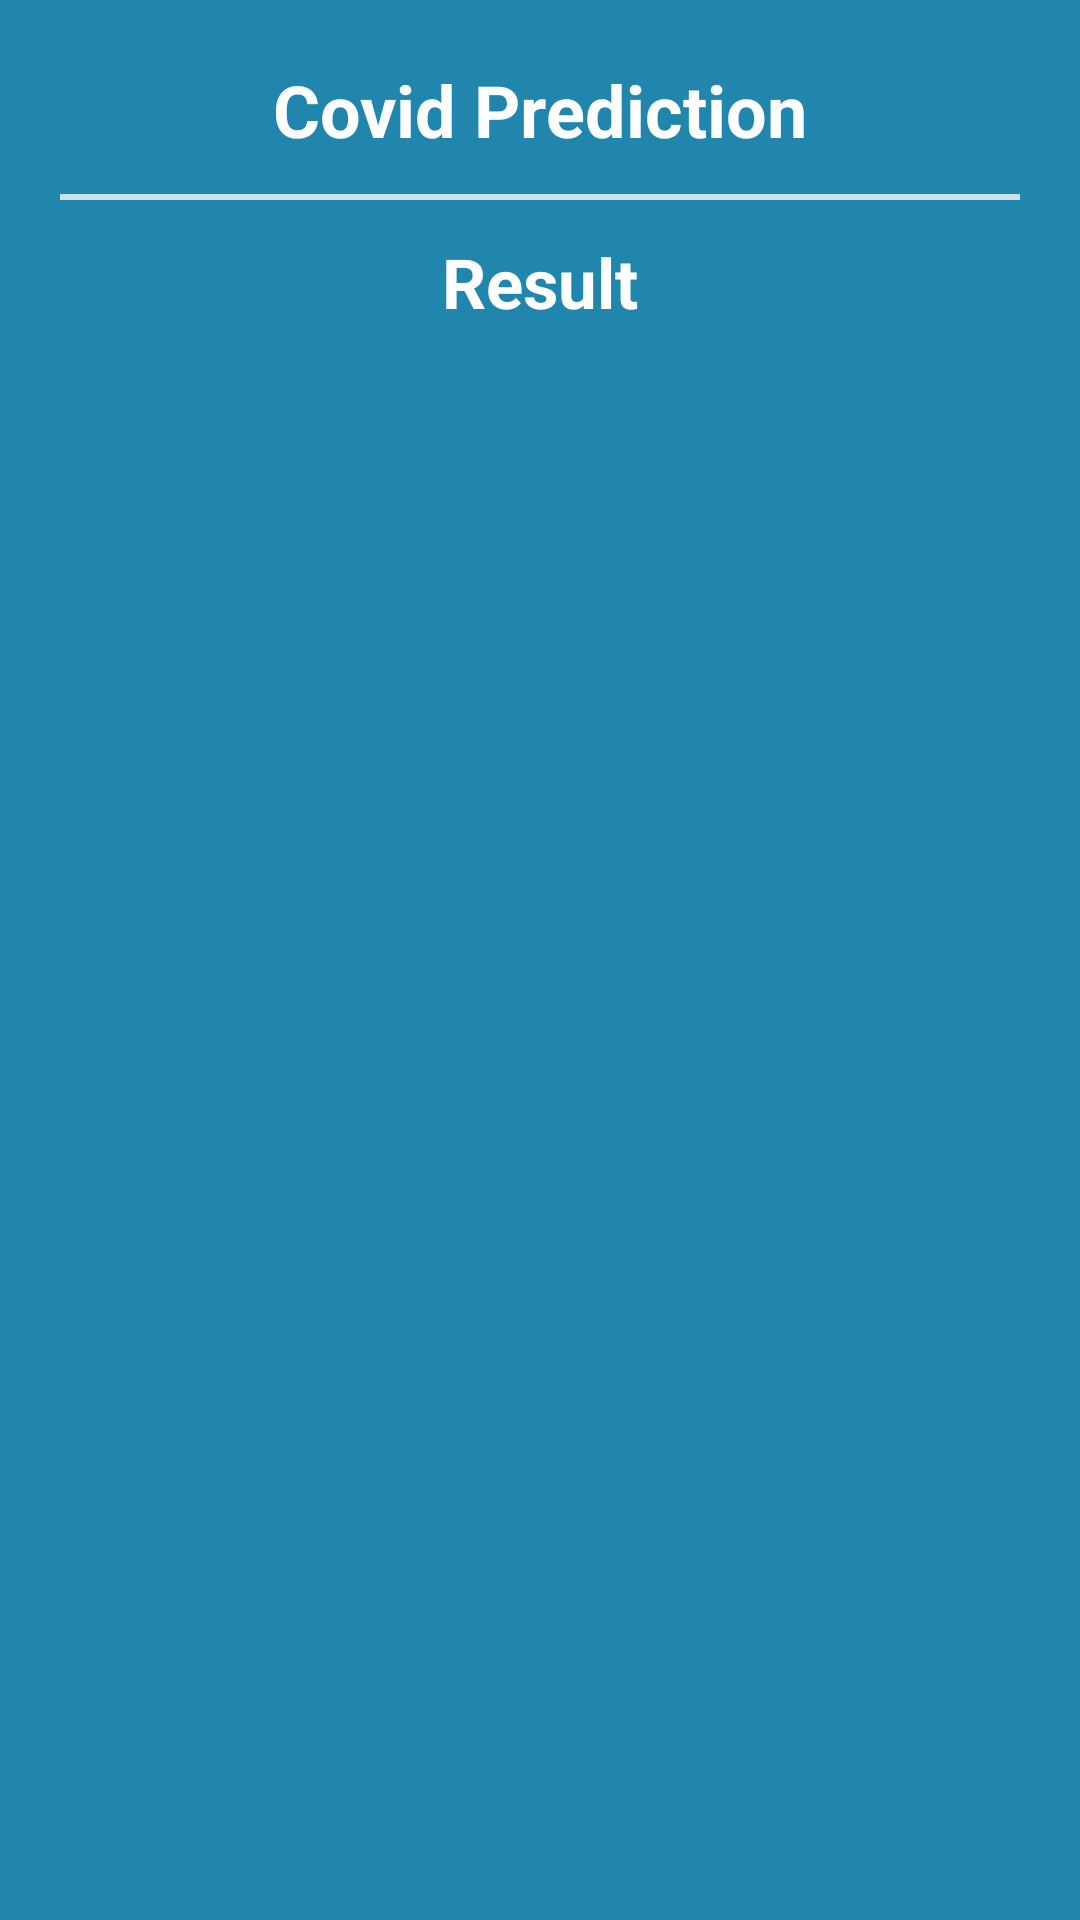

Produce the Android XML layout that renders to this screen, including the resource entries it uses.
<!-- AndroidManifest.xml: application theme Theme.Group2_Project -->
<!-- res/layout/dialog_covid_prediction.xml -->
<?xml version="1.0" encoding="utf-8"?>
<LinearLayout xmlns:android="http://schemas.android.com/apk/res/android"
    xmlns:app="http://schemas.android.com/apk/res-auto"
    android:layout_width="match_parent"
    android:layout_height="wrap_content"
    android:orientation="vertical"
    android:background="@color/purple_500">
    <ImageView
        android:id="@+id/imgClose"
        android:layout_width="25dp"
        android:layout_gravity="end"
        android:layout_marginTop="5dp"
        android:layout_marginEnd="10dp"
        android:src="@drawable/ic_baseline_close_24"
        android:layout_height="25dp"
        app:tint="@color/white" />
    <TextView
        android:layout_width="wrap_content"
        android:layout_height="wrap_content"
        android:layout_gravity="center_horizontal"
        android:text="Covid Prediction"
        android:textSize="24sp"
        android:layout_marginTop="-10dp"
        android:textColor="@color/white"
        android:textStyle="bold" />

    <View
        android:layout_width="match_parent"
        android:layout_height="2dp"
        android:layout_marginTop="12dp"
        android:layout_marginHorizontal="20dp"
        android:layout_marginBottom="12dp"
        android:background="@color/tintcolor" />
    <TextView
        android:id="@+id/tv_predict"
        android:layout_width="wrap_content"
        android:layout_height="wrap_content"
        android:layout_gravity="center_horizontal"
        android:text="Result"
        android:layout_marginBottom="15dp"
        android:textColor="@color/white"
        android:textSize="23sp"
        android:textStyle="bold" />

</LinearLayout>
<!-- resources referenced by this layout -->
<resources>
  <color name="purple_500">#2086AE</color>
  <color name="tintcolor">#C1FFFFFF</color>
  <color name="white">#FFFFFFFF</color>
  <style name="Theme.Group2_Project" parent="Theme.AppCompat.Light.NoActionBar">
          
          <item name="colorPrimary">@color/teal_200</item>
          <item name="colorPrimaryVariant">@color/teal_700</item>
          <item name="colorOnPrimary">@color/white</item>
          
          <item name="colorSecondary">@color/teal_200</item>
          <item name="colorSecondaryVariant">@color/teal_700</item>
          <item name="colorOnSecondary">@color/black</item>
          <item name="android:textColorHint">#60FFFFFF</item>
  
          
          <item name="android:statusBarColor" tools:targetApi="l">?attr/colorPrimaryVariant</item>
          
      </style>
  <color name="teal_200">#FF03DAC5</color>
  <color name="teal_700">#2086AE</color>
  <color name="black">#FF000000</color>
</resources>
